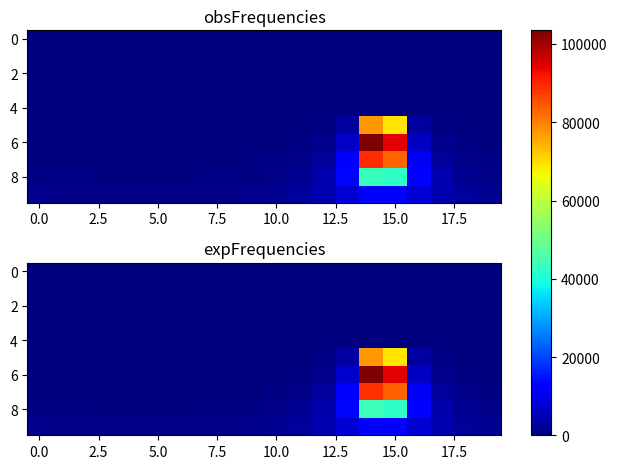

The matplotlib source for this figure:
import matplotlib.pyplot as plt
import numpy as np
obsFrequencies = np.array([[ 0, 0, 0, 0, 0, 0, 0, 0, 0, 0, 0, 0, 0, 0, 0, 0, 0, 0, 0, 0], [0, 0, 0, 0, 0, 0, 0, 0, 0, 0, 0, 0, 0, 0, 0, 0, 0, 0, 0, 0], [0, 0, 0, 0, 0, 0, 0, 0, 0, 0, 0, 0, 0, 0, 0, 0, 0, 0, 0, 0], [0, 0, 0, 0, 0, 0, 0, 0, 0, 0, 0, 0, 0, 0, 0, 0, 0, 0, 0, 0], [0, 0, 0, 0, 0, 0, 0, 0, 0, 0, 0, 0, 0, 0, 0, 0, 0, 0, 0, 0], [177, 119, 71, 107, 80, 79, 84, 110, 129, 157, 214, 344, 807, 3139, 77421, 69087, 3015, 716, 348, 222], [240, 190, 150, 111, 130, 124, 147, 160, 183, 236, 347, 587, 1464, 6852, 103488, 94509, 6311, 1298, 593, 390], [388, 296, 253, 223, 185, 185, 214, 256, 273, 418, 618, 1027, 2665, 11776, 89091, 83236, 10863, 2433, 965, 574], [647, 495, 431, 349, 363, 321, 395, 428, 505, 705, 999, 1910, 4313, 13369, 43642, 42122, 12837, 4182, 1830, 1041], [1405, 1096, 945, 866, 828, 809, 881, 980, 1174, 1421, 1960, 2694, 4629, 8016, 12120, 11770, 7692, 4499, 2733, 1870 ]]);
expFrequencies = np.array([[ 0, 0, 0, 0, 0, 0, 0, 0, 0, 0, 0, 0, 0, 0, 0, 0, 0, 0, 0, 0], [0, 0, 0, 0, 0, 0, 0, 0, 0, 0, 0, 0, 0, 0, 0, 0, 0, 0, 0, 0], [0, 0, 0, 0, 0, 0, 0, 0, 0, 0, 0, 0, 0, 0, 0, 0, 0, 0, 0, 0], [0, 0, 0, 0, 0, 0, 0, 0, 0, 0, 0, 0, 0, 0, 0, 0, 0, 0, 0, 0], [0, 0, 0, 0, 0, 0, 0, 0, 0, 0, 0, 0, 0, 0, 0, 0, 0, 0, 0, 0], [145.799, 113.98, 96.148, 86.3655, 82.0263, 82.1171, 86.658, 96.7136, 114.983, 147.622, 209.898, 347.904, 760.391, 3256.24, 77485.8, 68816, 2980.45, 729.059, 339.074, 206.253], [238.65, 183.667, 153.476, 137.117, 129.909, 130.06, 137.604, 154.426, 185.379, 241.839, 353.198, 613.244, 1454.45, 6892.3, 103436, 94385.5, 6297.11, 1388.42, 596.156, 346.561], [386.466, 292.038, 241.212, 214.029, 202.139, 202.386, 214.835, 242.8, 294.945, 392.008, 588.981, 1065.33, 2641.54, 11746.4, 88880.4, 83413.8, 10843.8, 2518.24, 1033.6, 577.081], [667.652, 498.406, 407.778, 359.585, 338.587, 339.024, 361.009, 410.599, 503.603, 677.595, 1029.69, 1855.14, 4275.11, 13558.9, 43843.7, 42382.4, 12836.6, 4100.97, 1801.57, 1008.54], [1399.64, 1119.57, 954.887, 862.16, 820.501, 821.375, 864.957, 960.197, 1128.68, 1415.09, 1911.19, 2818.27, 4572, 7890.93, 12061.7, 11930, 7713.39, 4471.17, 2766.93, 1883.61 ]]);
fig, (ax1, ax2) = plt.subplots(2)
combined = np.array([obsFrequencies, expFrequencies])
vmin, vmax = np.min(combined), np.max(combined)
cmap = plt.colormaps["jet"]
ax1.imshow(obsFrequencies, cmap=cmap, aspect='auto', vmin = vmin, vmax = vmax)
ax1.title.set_text("obsFrequencies")
im = ax2.imshow(expFrequencies, cmap=cmap, aspect='auto', vmin = vmin, vmax = vmax)
ax2.title.set_text("expFrequencies")
fig.tight_layout()
fig.colorbar(im, ax=list([ax1, ax2]))
plt.show()
